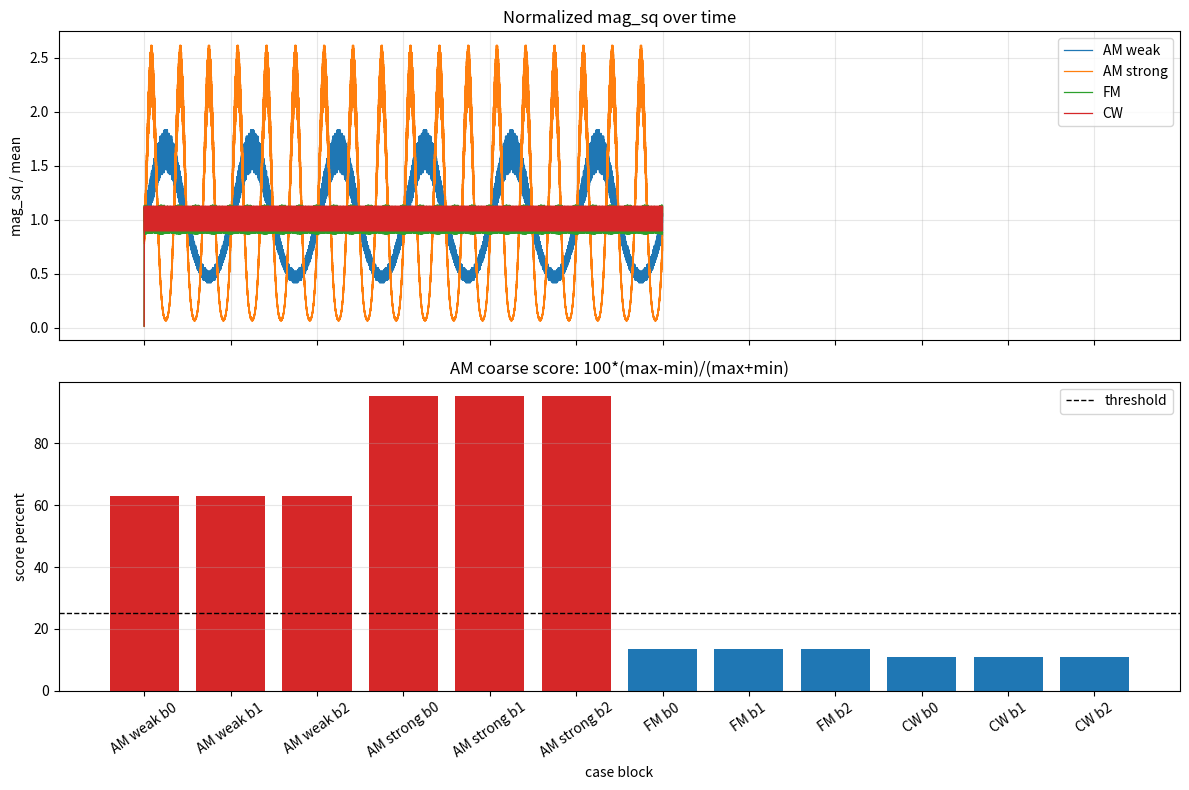

This figure's Python source:
from pathlib import Path
import csv

import numpy as np
import matplotlib.pyplot as plt


FS = 20_000_000
FC = 2_000_000
PHASE_BITS = 32
LUT_ADDR_BITS = 10
AMP_BITS = 12
SAMPLE_BITS = 8
WINDOW_LEN = 16
SHIFT_BITS = 4
BLOCK_LEN = 32_768
THRESHOLD_PERCENT = 25
DURATION = 0.006
ADC_AMP = 50


OUT_DIR = Path("outputs/lesson_21")


def build_lut(kind):
    amp_max = (1 << (AMP_BITS - 1)) - 1
    addr = np.arange(1 << LUT_ADDR_BITS)
    theta = 2 * np.pi * addr / (1 << LUT_ADDR_BITS)
    if kind == "cos":
        value = np.cos(theta)
    elif kind == "sin":
        value = np.sin(theta)
    else:
        raise ValueError(kind)
    return np.round(value * amp_max).astype(int)


def dds_sequence(num_samples):
    phase_modulus = 1 << PHASE_BITS
    phase_step = round(FC / FS * phase_modulus)
    cos_lut = build_lut("cos")
    sin_lut = build_lut("sin")

    phase = 0
    cos_values = np.zeros(num_samples, dtype=np.int64)
    sin_values = np.zeros(num_samples, dtype=np.int64)
    for n in range(num_samples):
        lut_addr = phase >> (PHASE_BITS - LUT_ADDR_BITS)
        cos_values[n] = int(cos_lut[lut_addr])
        sin_values[n] = int(sin_lut[lut_addr])
        phase = (phase + phase_step) % phase_modulus

    return cos_values, sin_values


def moving_average_hw_style(x):
    delay = [0] * WINDOW_LEN
    running_sum = 0
    avg = np.zeros(len(x), dtype=np.int64)
    valid = np.zeros(len(x), dtype=bool)

    for n, value in enumerate(x):
        oldest = delay[-1]
        delay = [int(value)] + delay[:-1]
        running_sum = running_sum + int(value) - int(oldest)
        avg[n] = running_sum >> SHIFT_BITS
        valid[n] = n >= WINDOW_LEN - 1

    return avg, valid


def quantize_adc(x):
    adc_max = (1 << (SAMPLE_BITS - 1)) - 1
    adc_min = -(1 << (SAMPLE_BITS - 1))
    return np.clip(np.round(x), adc_min, adc_max).astype(np.int64)


def make_signal(t, kind):
    if kind == "AM weak":
        envelope = 1.0 + 0.3 * np.sin(2 * np.pi * 1_000 * t)
        return ADC_AMP * envelope * np.cos(2 * np.pi * FC * t)
    if kind == "AM strong":
        envelope = 1.0 + 0.7 * np.sin(2 * np.pi * 3_000 * t)
        return ADC_AMP * envelope * np.cos(2 * np.pi * FC * t)
    if kind == "FM":
        phase_mod = 3.0 * np.sin(2 * np.pi * 5_000 * t)
        return 80 * np.cos(2 * np.pi * FC * t + phase_mod)
    if kind == "CW":
        return 80 * np.cos(2 * np.pi * FC * t)
    raise ValueError(kind)


def ddc_mag_sq(adc_samples, cos_lo, sin_lo):
    i_raw = adc_samples * cos_lo
    q_raw = adc_samples * (-sin_lo)
    i_baseband, valid_i = moving_average_hw_style(i_raw)
    q_baseband, valid_q = moving_average_hw_style(q_raw)
    valid = valid_i & valid_q
    mag_sq = i_baseband * i_baseband + q_baseband * q_baseband
    return i_baseband, q_baseband, mag_sq, valid


def classify_blocks(mag_sq, valid, kind):
    valid_indices = np.flatnonzero(valid)
    start = int(valid_indices[0]) if len(valid_indices) else 0
    rows = []
    block_index = 0

    while start + BLOCK_LEN <= len(mag_sq):
        block = mag_sq[start:start + BLOCK_LEN]
        block_min = int(np.min(block))
        block_max = int(np.max(block))
        value_range = block_max - block_min
        value_sum = block_max + block_min
        score_percent = 100.0 * value_range / value_sum if value_sum else 0.0
        is_am = value_range * 100 >= value_sum * THRESHOLD_PERCENT

        rows.append({
            "kind": kind,
            "block": block_index,
            "start_n": start,
            "end_n": start + BLOCK_LEN - 1,
            "block_min": block_min,
            "block_max": block_max,
            "range": value_range,
            "sum": value_sum,
            "score_percent": score_percent,
            "threshold_percent": THRESHOLD_PERCENT,
            "decision": "AM" if is_am else "non-AM",
        })

        start += BLOCK_LEN
        block_index += 1

    return rows


def write_csv(path, rows):
    with path.open("w", encoding="utf-8", newline="") as f:
        writer = csv.DictWriter(f, fieldnames=list(rows[0].keys()))
        writer.writeheader()
        writer.writerows(rows)


def plot_cases(case_data, rows):
    fig, axes = plt.subplots(2, 1, figsize=(12, 8), sharex=True)

    for kind, data in case_data.items():
        t_ms = data["t"] * 1e3
        mag_norm = data["mag_sq"] / np.nanmean(data["mag_sq"][data["valid"]])
        axes[0].plot(t_ms, mag_norm, linewidth=0.9, label=kind)

    axes[0].set_title("Normalized mag_sq over time")
    axes[0].set_ylabel("mag_sq / mean")
    axes[0].grid(True, alpha=0.3)
    axes[0].legend(loc="upper right")

    kinds = []
    scores = []
    decisions = []
    for row in rows:
        label = f"{row['kind']} b{row['block']}"
        kinds.append(label)
        scores.append(row["score_percent"])
        decisions.append(row["decision"])

    colors = ["#d62728" if decision == "AM" else "#1f77b4" for decision in decisions]
    axes[1].bar(kinds, scores, color=colors)
    axes[1].axhline(THRESHOLD_PERCENT, color="black", linewidth=1.0, linestyle="--", label="threshold")
    axes[1].set_title("AM coarse score: 100*(max-min)/(max+min)")
    axes[1].set_ylabel("score percent")
    axes[1].set_xlabel("case block")
    axes[1].tick_params(axis="x", rotation=35)
    axes[1].grid(True, axis="y", alpha=0.3)
    axes[1].legend(loc="upper right")

    fig.tight_layout()
    png_path = OUT_DIR / "am_coarse_classifier.png"
    fig.savefig(png_path, dpi=150)
    return png_path


def main():
    OUT_DIR.mkdir(parents=True, exist_ok=True)

    num_samples = int(FS * DURATION)
    t = np.arange(num_samples) / FS
    cos_lo, sin_lo = dds_sequence(num_samples)

    case_data = {}
    all_rows = []
    for kind in ["AM weak", "AM strong", "FM", "CW"]:
        rf = make_signal(t, kind)
        adc = quantize_adc(rf)
        i_baseband, q_baseband, mag_sq, valid = ddc_mag_sq(adc, cos_lo, sin_lo)
        rows = classify_blocks(mag_sq, valid, kind)
        all_rows.extend(rows)
        case_data[kind] = {
            "t": t,
            "adc": adc,
            "i_baseband": i_baseband,
            "q_baseband": q_baseband,
            "mag_sq": mag_sq.astype(float),
            "valid": valid,
        }

    csv_path = OUT_DIR / "am_coarse_classifier_results.csv"
    write_csv(csv_path, all_rows)
    png_path = plot_cases(case_data, all_rows)

    print("AM coarse classifier demo")
    print("kind,block,score_percent,decision")
    for row in all_rows:
        print(f"{row['kind']},{row['block']},{row['score_percent']:.2f},{row['decision']}")
    print(f"CSV written to: {csv_path.resolve()}")
    print(f"PNG written to: {png_path.resolve()}")


if __name__ == "__main__":
    main()
